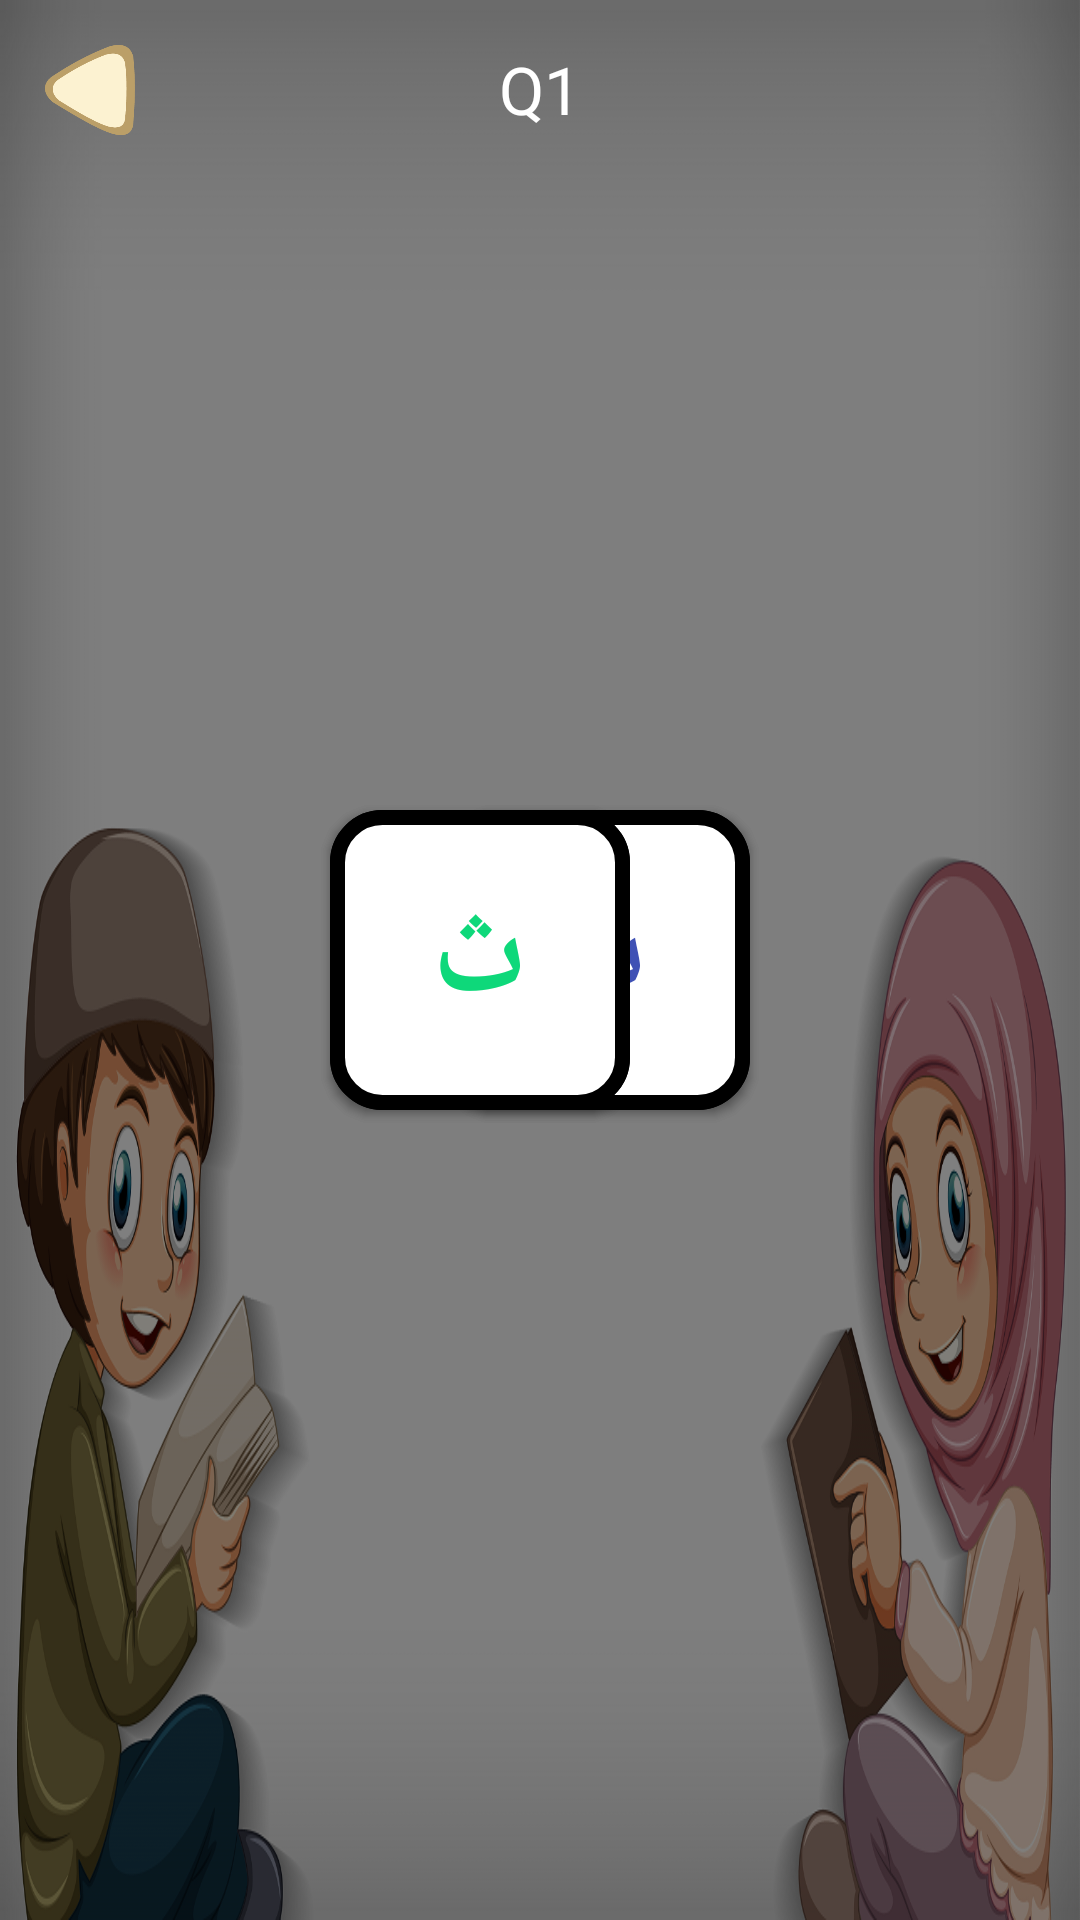

Produce the Android XML layout that renders to this screen, including the resource entries it uses.
<!-- AndroidManifest.xml: application theme AppTheme -->
<!-- res/layout/activity_hijaiyah_quiz.xml -->
<?xml version="1.0" encoding="utf-8"?>
<RelativeLayout
    xmlns:android="http://schemas.android.com/apk/res/android"
    xmlns:tools="http://schemas.android.com/tools"
    android:layout_width="match_parent"
    android:layout_height="match_parent"
    android:background="@drawable/bg1"
    tools:context=".kuis.HijaiyahQuizActivity">
    <ImageButton
        android:id="@+id/close_button"
        android:layout_width="30dp"
        android:layout_height="30dp"
        android:layout_marginTop="15dp"
        android:layout_marginStart="15dp"
        android:layout_alignParentStart="true"
        android:background="@drawable/back"
        />
    <TextView
        android:id="@+id/question_counter_label"
        android:layout_width="wrap_content"
        android:layout_height="wrap_content"
        android:textColor="@color/colorPrimary1"
        android:layout_alignParentTop="true"
        android:layout_marginTop="15dp"
        android:layout_centerHorizontal="true"
        android:text="@string/Q1"
        android:fontFamily="@font/fredoka"
        android:textSize="22sp"/>
    <ImageButton
        android:id="@+id/play_sound_button"
        android:layout_width="75dp"
        android:layout_height="75dp"
        android:layout_centerHorizontal="true"
        android:layout_marginTop="30dp"
        android:layout_below="@+id/countLabel"
        android:background="@drawable/volume"/>
    <Button
        android:id="@+id/answer_button_1"
        android:layout_width="100dp"
        android:layout_height="100dp"
        android:layout_alignParentStart="true"
        android:layout_marginStart="150dp"
        android:layout_centerInParent="true"
        android:onClick="checkAnswer"
        android:text="@string/a"
        android:textSize="40sp"
        android:textStyle="bold"
        android:textColor="#CE16DC"
        android:background="@drawable/btn_answer"/>
    <Button
        android:id="@+id/answer_button_2"
        android:layout_width="100dp"
        android:layout_height="100dp"
        android:layout_alignParentStart="true"
        android:layout_marginStart="150dp"
        android:layout_marginTop="10dp"
        android:layout_centerInParent="true"
        android:layout_below="@+id/ansButton1"
        android:onClick="checkAnswer"
        android:text="@string/c"
        android:textSize="40sp"
        android:textStyle="bold"
        android:textColor="#3F51B5"
        android:background="@drawable/btn_answer"/>
    <Button
        android:id="@+id/answer_button_3"
        android:layout_width="100dp"
        android:layout_height="100dp"
        android:layout_alignParentEnd="true"
        android:layout_marginEnd="150dp"
        android:layout_centerInParent="true"
        android:onClick="checkAnswer"
        android:text="@string/b"
        android:textSize="40sp"
        android:textStyle="bold"
        android:textColor="#63E314"
        android:background="@drawable/btn_answer"/>
    <Button
        android:id="@+id/answer_button_4"
        android:layout_width="100dp"
        android:layout_height="100dp"
        android:layout_alignParentEnd="true"
        android:layout_marginEnd="150dp"
        android:layout_marginTop="10dp"
        android:layout_centerInParent="true"
        android:layout_below="@+id/ansButton1"
        android:onClick="checkAnswer"
        android:text="@string/d"
        android:textSize="40sp"
        android:textStyle="bold"
        android:textColor="#0ED87A"
        android:background="@drawable/btn_answer"/>

</RelativeLayout>
<!-- resources referenced by this layout -->
<resources>
  <color name="colorPrimary1">#ffffff</color>
  <!-- drawable back: png bitmap (drawable, 4601 bytes) -->
  <!-- drawable bg1: png bitmap (drawable, 389638 bytes) -->
  <!-- drawable btn_answer (drawable) -->
  <?xml version="1.0" encoding="utf-8"?>
  <ripple
      xmlns:android="http://schemas.android.com/apk/res/android"
      android:color="@color/colorPrimary">
  
      <item>
  <shape android:shape="rectangle">
      <stroke
          android:color="@color/colorDark"
          android:width="5dp"/>
      <corners android:radius="15dp"/>
      <solid android:color="#fff"/>
  </shape>
      </item>
  </ripple>
  <string name="Q1">Q1</string>
  <string name="a">ا</string>
  <string name="b">ب</string>
  <string name="c">ت</string>
  <string name="d">ث</string>
  <style name="AppTheme" parent="Theme.AppCompat.DayNight.NoActionBar">
          
          <item name="colorPrimary">@color/colorPrimary</item>
          <item name="colorPrimaryDark">@color/colorPrimaryDark</item>
          <item name="colorAccent">@color/colorAccent</item>
          <item name="android:windowAnimationStyle">@style/AppTheme.WindowTransition</item>
  
      </style>
  <color name="colorPrimary">#008577</color>
  <color name="colorDark">#000000</color>
  <color name="colorPrimaryDark">#00574B</color>
  <color name="colorAccent">#D81B60</color>
  <style name="AppTheme.WindowTransition">
      <item name="android:windowEnterAnimation">@android:anim/fade_in</item>
      <item name="android:windowExitAnimation">@android:anim/fade_out</item>
      </style>
</resources>
